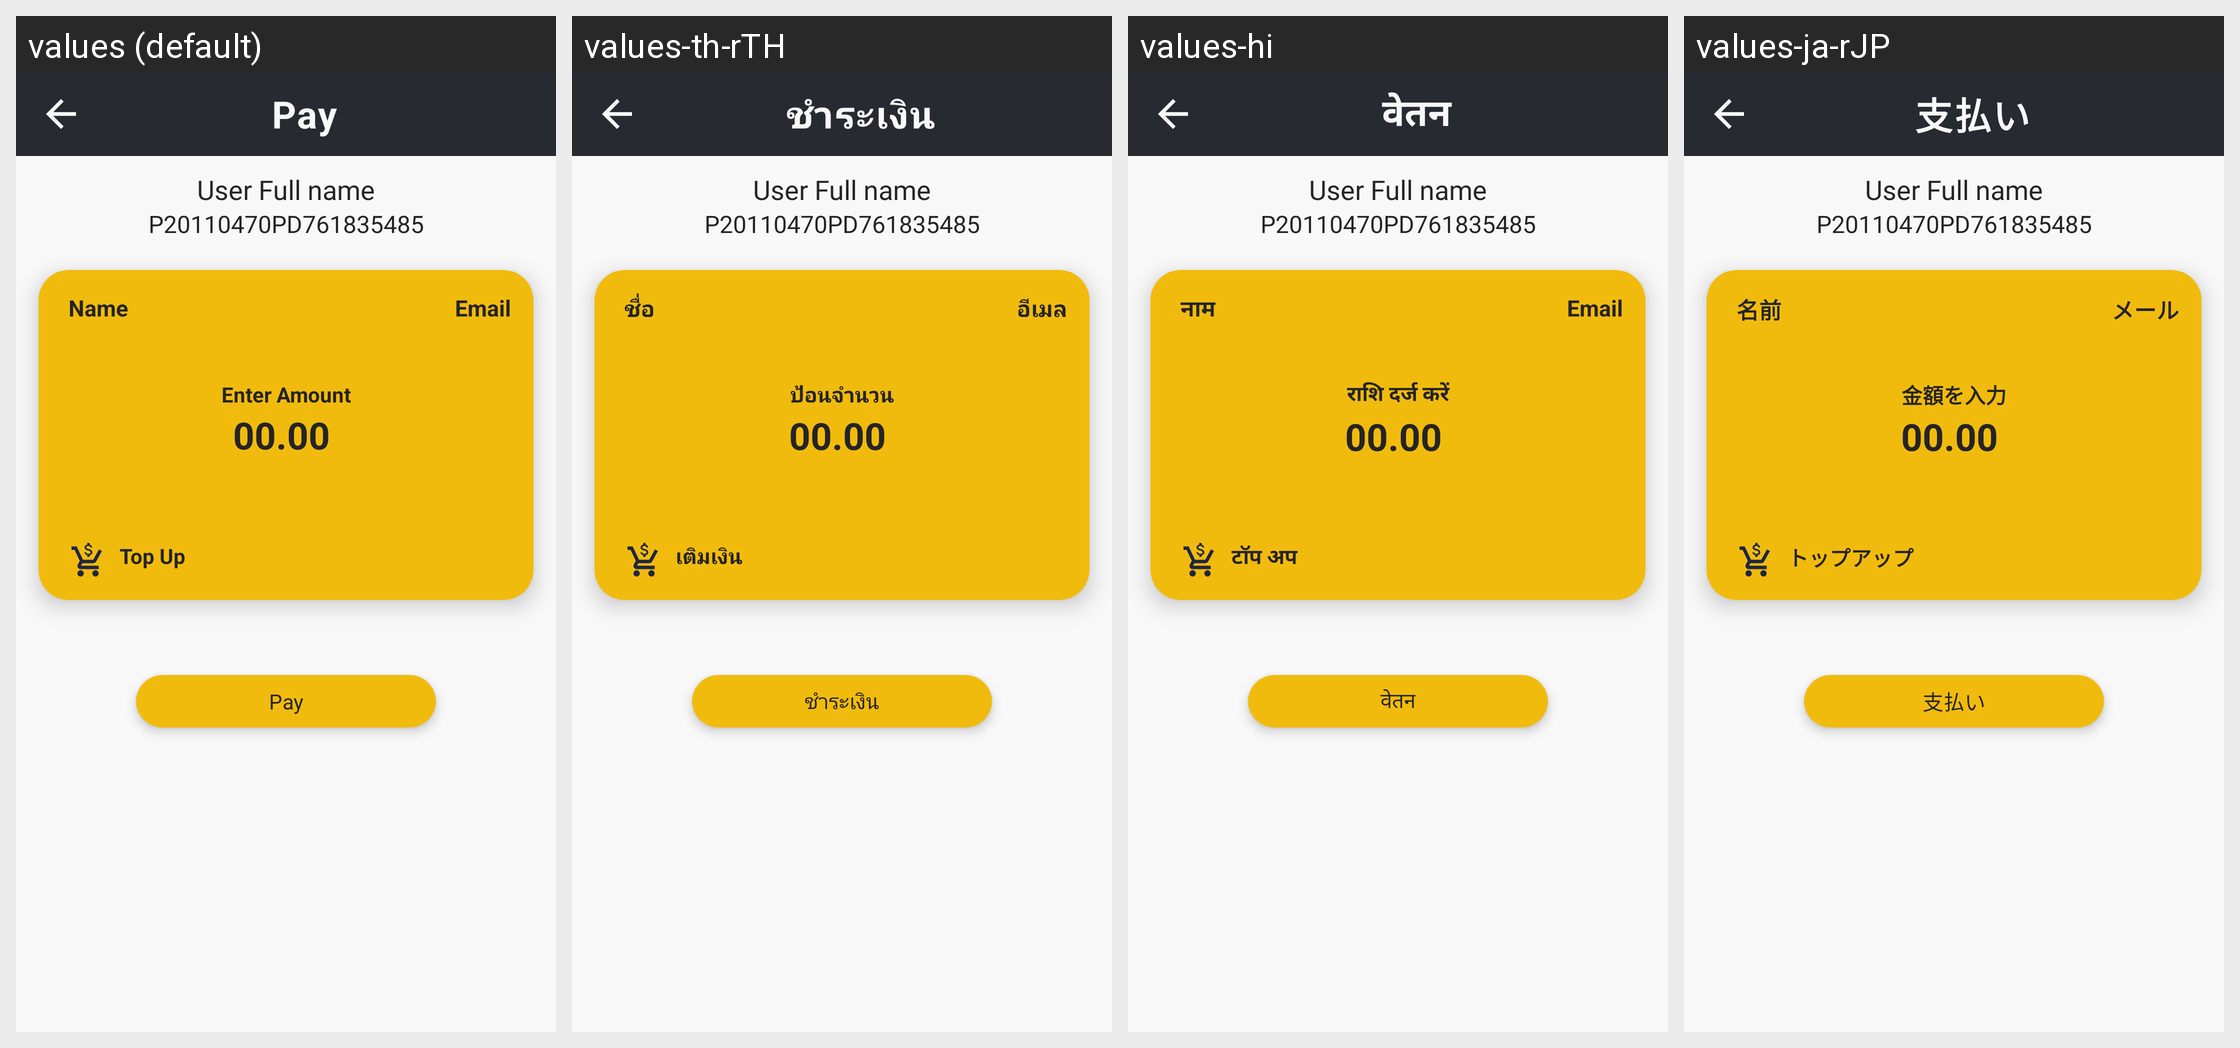

Here is an Android app screen in its default locale and in the app's own translations. Write out the translated-string differences for the strings that appear on this screen.
Android screen res/layout/activity_pay_money.xml rendered under 4 locales, left to right: values (default), values-th-rTH, values-hi, values-ja-rJP. Device: Nexus 5 (rendered at 1080×1920; each locale shown at half size, 540×960, under a caption strip naming it); theme Theme.CroytoWallet.
Other locales in the repository, not shown: values-zh-rCN.
Strings drawn on this screen, with the default value and each locale's value (text and hints the layout hard-codes, and strings that could not be matched under every locale, appear in the picture but are not listed):

pay
  values: Pay
  values-th-rTH: ชำระเงิน
  values-hi: वेतन
  values-ja-rJP: 支払い

add
  values: Enter Amount
  values-th-rTH: ป้อนจำนวน
  values-hi: राशि दर्ज करें
  values-ja-rJP: 金額を入力

add_money
  values: Top Up
  values-th-rTH: เติมเงิน
  values-hi: टॉप अप
  values-ja-rJP: トップアップ

name
  values: Name
  values-th-rTH: ชื่อ
  values-hi: नाम
  values-ja-rJP: 名前

email
  values: Email
  values-th-rTH: อีเมล
  values-hi: Email
  values-ja-rJP: メール
